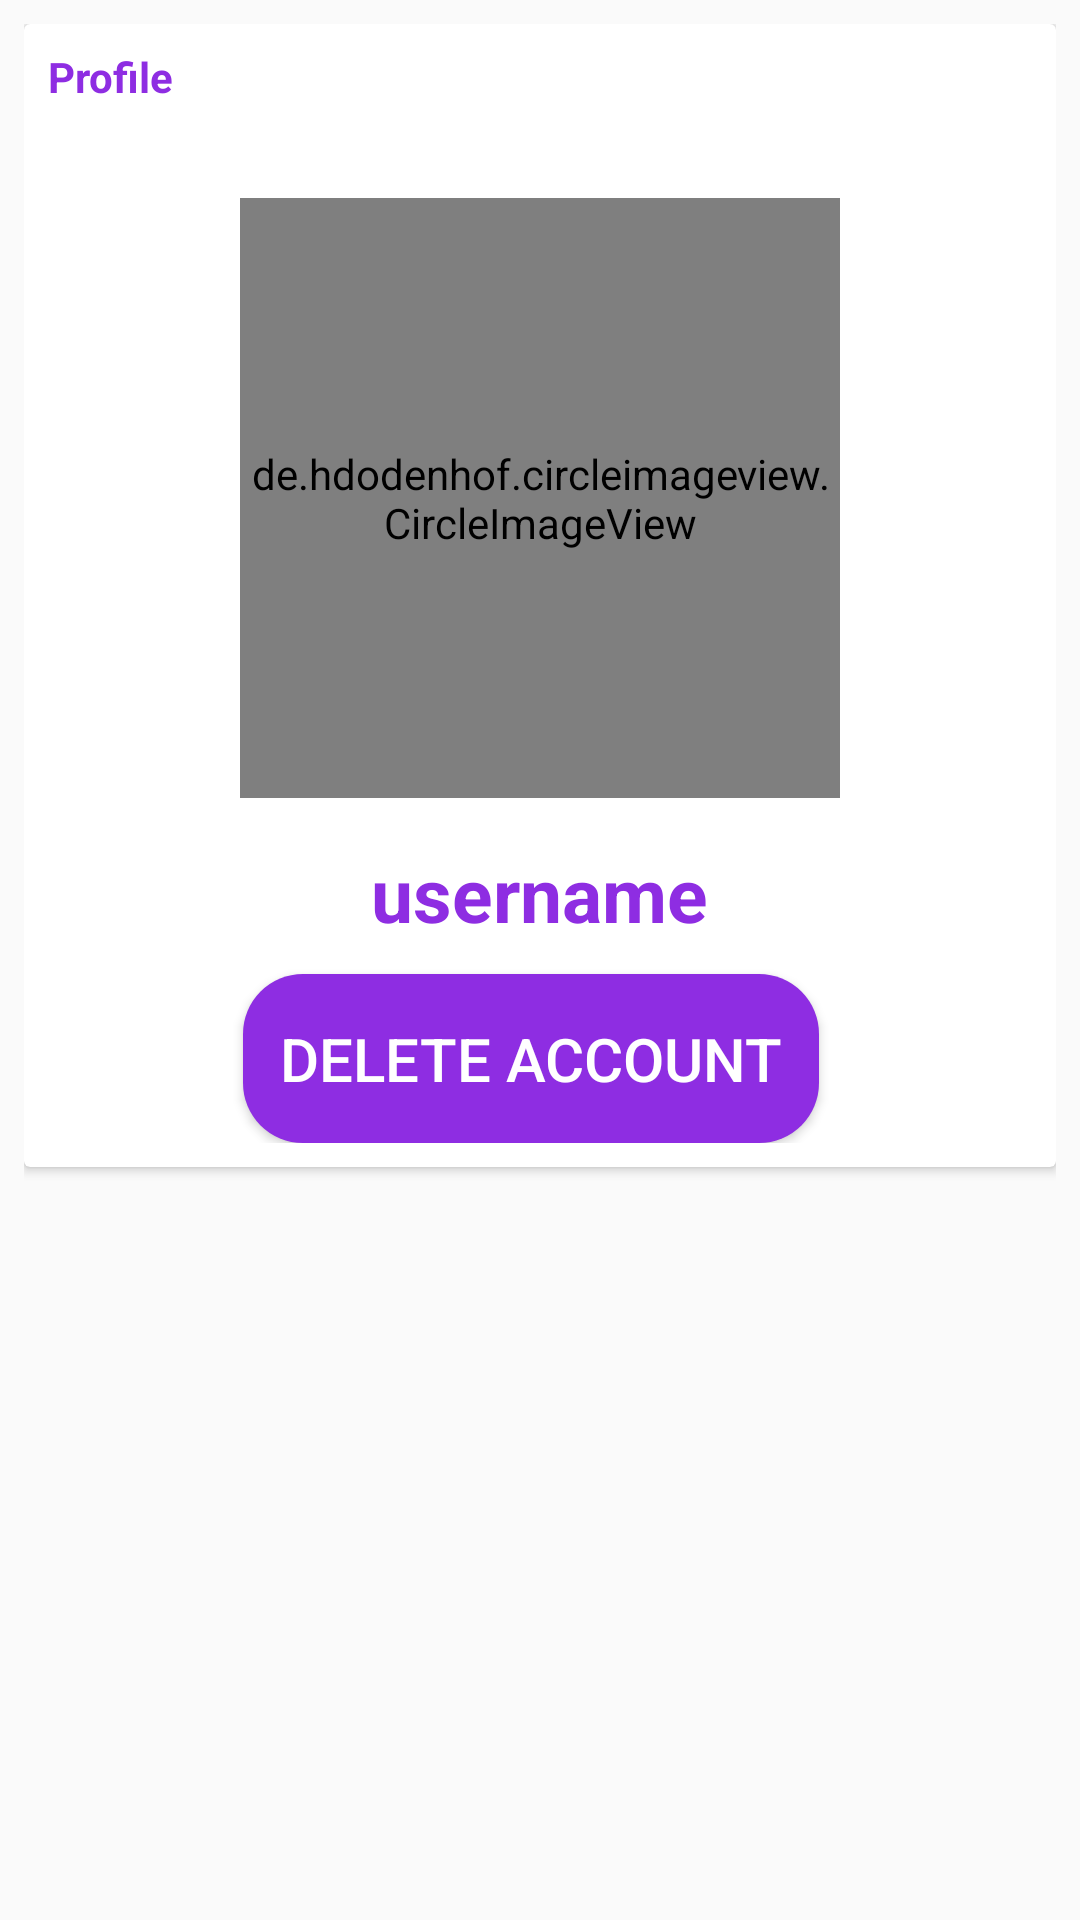

This screen was rendered from an Android layout file. Write that file and the resources it references.
<!-- AndroidManifest.xml: application theme AppTheme -->
<!-- res/layout/fragment_profile.xml -->
<?xml version="1.0" encoding="utf-8"?>
<RelativeLayout xmlns:android="http://schemas.android.com/apk/res/android"
    xmlns:tools="http://schemas.android.com/tools"
    android:layout_width="match_parent"
    android:layout_height="match_parent"
    android:padding="8dp"
    tools:context=".Fragments.ProfileFragment">

    <androidx.cardview.widget.CardView
        android:layout_width="398dp"
        android:layout_height="381dp">

        <RelativeLayout
            android:layout_width="match_parent"
            android:layout_height="wrap_content"
            android:padding="8dp">

            <TextView
                android:layout_width="wrap_content"
                android:layout_height="wrap_content"
                android:text="Profile"
                android:textColor="@color/colorPrimaryDark"
                android:textStyle="bold" />

            <de.hdodenhof.circleimageview.CircleImageView
                android:id="@+id/profile_image"
                android:layout_width="200dp"
                android:layout_height="200dp"
                android:layout_centerHorizontal="true"
                android:layout_marginTop="50dp"
                android:src="@mipmap/ic_launcher" />

            <TextView
                android:id="@+id/username"
                android:layout_width="wrap_content"
                android:layout_height="wrap_content"
                android:layout_below="@+id/profile_image"
                android:layout_centerHorizontal="true"
                android:layout_marginTop="15dp"
                android:text="username"
                android:textColor="@color/colorPrimaryDark"
                android:textSize="25dp"
                android:textStyle="bold" />

            <Button
                android:layout_width="192dp"
                android:layout_height="63dp"
                android:id="@+id/delete_account"
                android:layout_below="@+id/username"
                android:layout_marginStart="65dp"
                android:layout_marginTop="10dp"
                android:background="@drawable/buttonradius"
                android:text="Delete Account"
                android:textColor="#FFFFFF"
                android:textSize="20sp" />


        </RelativeLayout>


    </androidx.cardview.widget.CardView>


</RelativeLayout>
<!-- resources referenced by this layout -->
<resources>
  <color name="colorPrimaryDark">#8e2de2</color>
  <!-- drawable buttonradius (drawable) -->
  <shape xmlns:android="http://schemas.android.com/apk/res/android"
      android:shape="rectangle">
      <solid android:color="@color/colorPrimaryDark" />
      <corners android:radius="20dp" />
  </shape>
  <!-- mipmap ic_launcher: png bitmap (mipmap-hdpi, 2802 bytes) -->
  <style name="AppTheme" parent="Theme.AppCompat.Light.NoActionBar">
          
          <item name="colorPrimary">@color/colorPrimary</item>
          <item name="colorPrimaryDark">@color/colorPrimaryDark</item>
          <item name="colorAccent">@color/colorAccent</item>
      </style>
  <color name="colorPrimary">#B12DE0</color>
  <color name="colorAccent">#8e2de2</color>
</resources>
